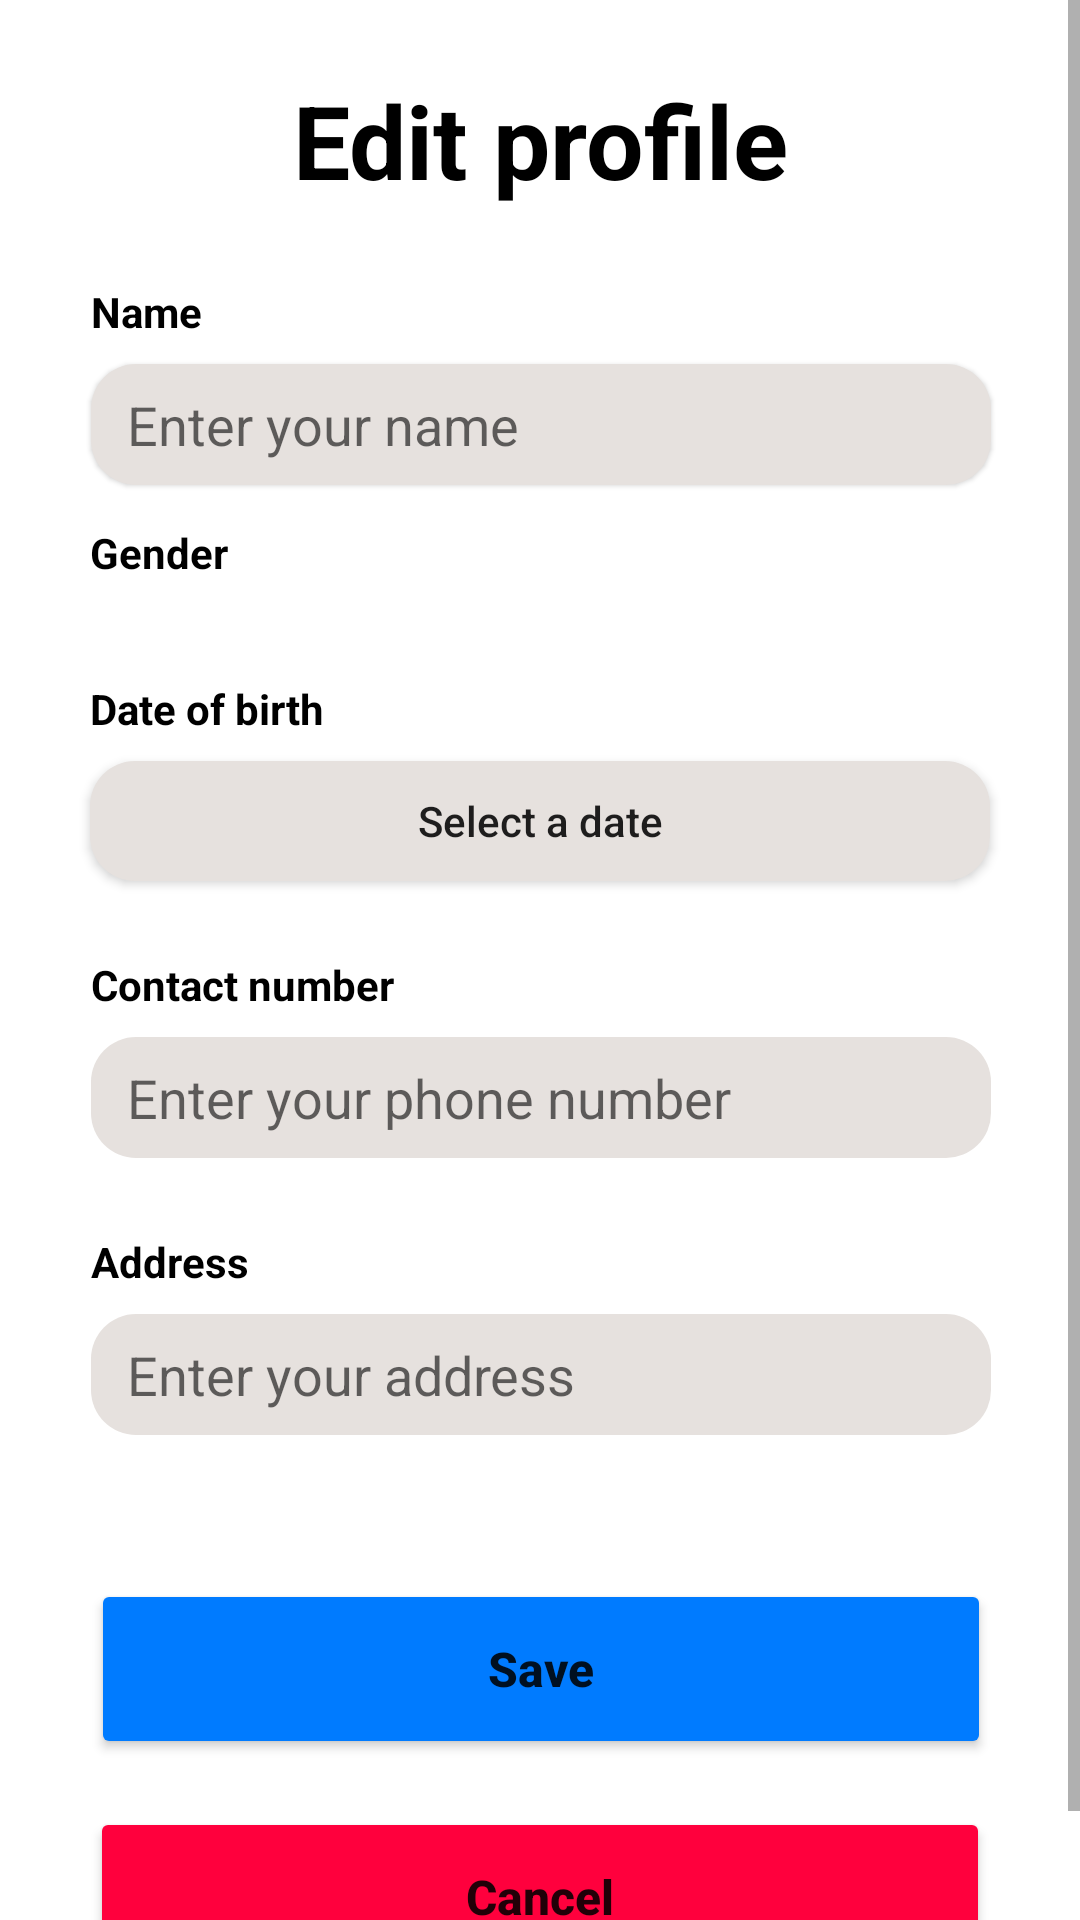

Layout XML and referenced resources for this Android screen:
<!-- AndroidManifest.xml: application theme Theme.NutritionAndHealthCareManagementSystem -->
<!-- res/layout/activity_edit_profile.xml -->
<?xml version="1.0" encoding="utf-8"?>
<ScrollView xmlns:android="http://schemas.android.com/apk/res/android"
    xmlns:app="http://schemas.android.com/apk/res-auto"
    xmlns:tools="http://schemas.android.com/tools"
    android:layout_width="match_parent"
    android:layout_height="wrap_content"
    tools:context=".EditUserProfile">

    <androidx.constraintlayout.widget.ConstraintLayout
        android:layout_width="match_parent"
        android:layout_height="wrap_content"
        android:paddingBottom="16dp">

        <Button
            android:id="@+id/btnSave"
            android:layout_width="300dp"
            android:layout_height="60dp"
            android:layout_marginTop="48dp"
            android:layout_marginBottom="16dp"
            android:backgroundTint="#007BFF"
            android:onClick="onClickSaveButton"
            android:text="Save"
            android:textAllCaps="false"
            android:textSize="16sp"
            android:textStyle="bold"
            app:cornerRadius="100dp"
            app:layout_constraintEnd_toEndOf="parent"
            app:layout_constraintHorizontal_bias="0.504"
            app:layout_constraintStart_toStartOf="parent"
            app:layout_constraintTop_toBottomOf="@+id/etAddress"
            app:layout_constraintVertical_bias="1.0" />

        <Button
            android:id="@+id/btnBackToLogin"
            android:layout_width="300dp"
            android:layout_height="60dp"
            android:layout_marginTop="16dp"
            android:backgroundTint="#FF003D"
            android:onClick="onClickCancelButton"
            android:text="Cancel"
            android:textAllCaps="false"
            android:textSize="16sp"
            android:textStyle="bold"
            app:cornerRadius="100dp"
            app:layout_constraintEnd_toEndOf="parent"
            app:layout_constraintStart_toStartOf="parent"
            app:layout_constraintTop_toBottomOf="@+id/btnSave" />

        <TextView
            android:id="@+id/tvTitle"
            android:layout_width="wrap_content"
            android:layout_height="wrap_content"
            android:layout_marginTop="24dp"
            android:text="Edit profile"
            android:textColor="#000000"
            android:textSize="34sp"
            android:textStyle="bold"
            app:layout_constraintEnd_toEndOf="parent"
            app:layout_constraintStart_toStartOf="parent"
            app:layout_constraintTop_toTopOf="parent" />

        <EditText
            android:id="@+id/etName"
            android:layout_width="300dp"
            android:layout_height="wrap_content"
            android:layout_marginTop="52dp"
            android:background="@drawable/platinum_rounded_background"
            android:elevation="1dp"
            android:ems="10"
            android:foregroundTint="#E6E1DE"
            android:hint="Enter your name"
            android:inputType="textPersonName"
            android:paddingLeft="12dp"
            android:paddingTop="8dp"
            android:paddingBottom="8dp"
            app:boxStrokeWidth="0dp"
            app:boxStrokeWidthFocused="0dp"
            app:layout_constraintEnd_toEndOf="parent"
            app:layout_constraintHorizontal_bias="0.504"
            app:layout_constraintStart_toStartOf="parent"
            app:layout_constraintTop_toBottomOf="@+id/tvTitle" />

        <TextView
            android:id="@+id/tvName"
            android:layout_width="wrap_content"
            android:layout_height="wrap_content"
            android:layout_marginBottom="8dp"
            android:text="Name"
            android:textColor="#000000"
            android:textStyle="bold"
            app:layout_constraintBottom_toTopOf="@+id/etName"
            app:layout_constraintStart_toStartOf="@+id/etName" />

        <TextView
            android:id="@+id/tvGender"
            android:layout_width="wrap_content"
            android:layout_height="wrap_content"
            android:layout_marginBottom="8dp"
            android:text="Gender"
            android:textColor="#000000"
            android:textStyle="bold"
            app:layout_constraintBottom_toTopOf="@+id/spnGender"
            app:layout_constraintStart_toStartOf="@+id/spnGender" />

        <TextView
            android:id="@+id/tvBirthDate"
            android:layout_width="wrap_content"
            android:layout_height="wrap_content"
            android:layout_marginBottom="8dp"
            android:text="Date of birth"
            android:textColor="#000000"
            android:textStyle="bold"
            app:layout_constraintBottom_toTopOf="@+id/btnBirthDate"
            app:layout_constraintStart_toStartOf="@+id/btnBirthDate" />

        <TextView
            android:id="@+id/tvNumber"
            android:layout_width="wrap_content"
            android:layout_height="wrap_content"
            android:layout_marginBottom="8dp"
            android:text="Contact number"
            android:textColor="#000000"
            android:textStyle="bold"
            app:layout_constraintBottom_toTopOf="@+id/etNumber"
            app:layout_constraintStart_toStartOf="@+id/etNumber" />

        <TextView
            android:id="@+id/tvAddress"
            android:layout_width="wrap_content"
            android:layout_height="wrap_content"
            android:layout_marginBottom="8dp"
            android:text="Address"
            android:textColor="#000000"
            android:textStyle="bold"
            app:layout_constraintBottom_toTopOf="@+id/etAddress"
            app:layout_constraintStart_toStartOf="@+id/etAddress" />

        <ImageButton
            android:id="@+id/ibBack"
            android:layout_width="wrap_content"
            android:layout_height="wrap_content"
            android:layout_marginStart="32dp"
            android:layout_marginTop="32dp"
            android:background="?attr/selectableItemBackgroundBorderless"
            android:onClick="onClickBackButton"
            android:src="@drawable/ic_baseline_arrow_back_24"
            app:layout_constraintStart_toStartOf="parent"
            app:layout_constraintTop_toTopOf="parent" />

        <Spinner
            android:id="@+id/spnGender"
            android:layout_width="300dp"
            android:layout_height="wrap_content"
            android:layout_marginTop="40dp"
            android:background="@drawable/platinum_rounded_background"
            android:elevation="1dp"
            android:spinnerMode="dropdown"
            app:layout_constraintEnd_toEndOf="parent"
            app:layout_constraintStart_toStartOf="parent"
            app:layout_constraintTop_toBottomOf="@+id/etName" />

        <androidx.appcompat.widget.AppCompatButton
            android:id="@+id/btnBirthDate"
            android:layout_width="300dp"
            android:layout_height="40dp"
            android:layout_marginTop="52dp"
            android:background="@drawable/platinum_rounded_background"
            android:elevation="1dp"
            android:onClick="onClickSelectDateButton"
            android:text="Select a date"
            android:textAllCaps="false"
            app:layout_constraintEnd_toEndOf="parent"
            app:layout_constraintStart_toStartOf="parent"
            app:layout_constraintTop_toBottomOf="@+id/spnGender" />

        <EditText
            android:id="@+id/etNumber"
            android:layout_width="300dp"
            android:layout_height="wrap_content"
            android:layout_marginTop="52dp"
            android:background="@drawable/platinum_rounded_background"
            android:ems="10"
            android:hint="Enter your phone number"
            android:inputType="phone"
            android:paddingLeft="12dp"
            android:paddingTop="8dp"
            android:paddingBottom="8dp"
            app:layout_constraintEnd_toEndOf="parent"
            app:layout_constraintHorizontal_bias="0.504"
            app:layout_constraintStart_toStartOf="parent"
            app:layout_constraintTop_toBottomOf="@+id/btnBirthDate" />

        <EditText
            android:id="@+id/etAddress"
            android:layout_width="300dp"
            android:layout_height="wrap_content"
            android:layout_marginTop="52dp"
            android:background="@drawable/platinum_rounded_background"
            android:ems="10"
            android:hint="Enter your address"
            android:inputType="textPostalAddress"
            android:paddingLeft="12dp"
            android:paddingTop="8dp"
            android:paddingBottom="8dp"
            app:layout_constraintEnd_toEndOf="parent"
            app:layout_constraintHorizontal_bias="0.504"
            app:layout_constraintStart_toStartOf="parent"
            app:layout_constraintTop_toBottomOf="@+id/etNumber" />

    </androidx.constraintlayout.widget.ConstraintLayout>
</ScrollView>
<!-- resources referenced by this layout -->
<resources>
  <!-- drawable platinum_rounded_background (drawable) -->
  <?xml version="1.0" encoding="utf-8"?>
  <shape xmlns:android="http://schemas.android.com/apk/res/android"
      android:shape="rectangle">
  
      <solid android:color="#E6E1DE" />
      <corners
          android:bottomLeftRadius="15dp"
          android:bottomRightRadius="15dp"
          android:topLeftRadius="15dp"
          android:topRightRadius="15dp" />
  </shape>
  <style name="Theme.NutritionAndHealthCareManagementSystem" parent="Theme.MaterialComponents.Light.NoActionBar">
          
          <item name="colorPrimary">@color/purple_500</item>
          <item name="colorPrimaryVariant">@color/purple_700</item>
          <item name="colorOnPrimary">@color/white</item>
          
          <item name="colorSecondary">@color/teal_200</item>
          <item name="colorSecondaryVariant">@color/teal_700</item>
          <item name="colorOnSecondary">@color/black</item>
          
          
      </style>
  <!-- not gathered from this repository: default colours our renderer supplied (Android Studio template values) -->
  <color name="purple_500">#FF6200EE</color>
  <color name="purple_700">#FF3700B3</color>
  <color name="teal_200">#FF03DAC5</color>
  <color name="teal_700">#FF018786</color>
  <color name="black">#FF000000</color>
  <color name="white">#FFFFFFFF</color>
</resources>
